Run: headless pygame with SDL's dummy video driver; simulated clock (each Clock.tick advances the game by its frame time, no real sleeping); random seed 0; keys injected as events and as key.get_pressed() state; no mouse input.
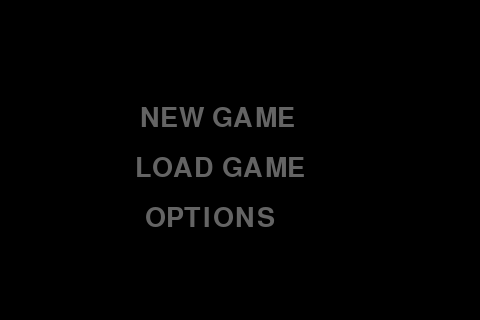
Frame 1 of 4 · flips 1–60 · no input
Frame 2 of 4 · flips 61–180 · tapped SPACE, RETURN · held RIGHT (→), D · screen unchanged from frame 1, image omitted
Frame 3 of 4 · flips 181–300 · held DOWN (↓), S · screen unchanged from frame 2, image omitted
Frame 4 of 4 · flips 301–420 · held LEFT (←), A, UP (↑), W · screen unchanged from frame 3, image omitted

The pygame program that drew these frames:

# Highlight-able menu in Pygame
#
# To run, use:
#     python pygame-menu-mouseover.py
#
# You should see a window with three grey menu options on it.  Place the mouse
# cursor over a menu option and it will become white.

import pygame


class Option:
    hovered = False

    def __init__(self, text, pos):
        self.text = text
        self.pos = pos
        self.set_rect()
        self.draw()

    def draw(self):
        self.set_rend()
        screen.blit(self.rend, self.rect)

    def set_rend(self):
        self.rend = menu_font.render(self.text, True, self.get_color())

    def get_color(self):
        if self.hovered:
            return (255, 255, 255)
        else:
            return (100, 100, 100)

    def set_rect(self):
        self.set_rend()
        self.rect = self.rend.get_rect()
        self.rect.topleft = self.pos


pygame.init()
screen = pygame.display.set_mode((480, 320))
menu_font = pygame.font.Font(None, 40)
options = [Option("NEW GAME", (140, 105)), Option("LOAD GAME", (135, 155)),
           Option("OPTIONS", (145, 205))]
while True:
    pygame.event.pump()
    screen.fill((0, 0, 0))
    actual = 0
    events = pygame.event.get()

    for option in options:
        option.draw()

    for event in events:
        if event.type == pygame.KEYDOWN:
            if event.key == pygame.K_UP:
                actual -= 1
                if actual != -1:
                    if actual == -1:
                        actual = 2
                        options[actual - 1].hovered = False
                        options[actual].hovered = True

            # if event.key == pygame.K_DOWN:
            #     actual += 1
            #     if actual != 3 or actual != -1:
            #         options[actual].hovered = True
            #         options[actual - 1].hovered = False
            #     else:
            #         actual = 0
            #         options[actual].hovered = True
    pygame.display.update()
